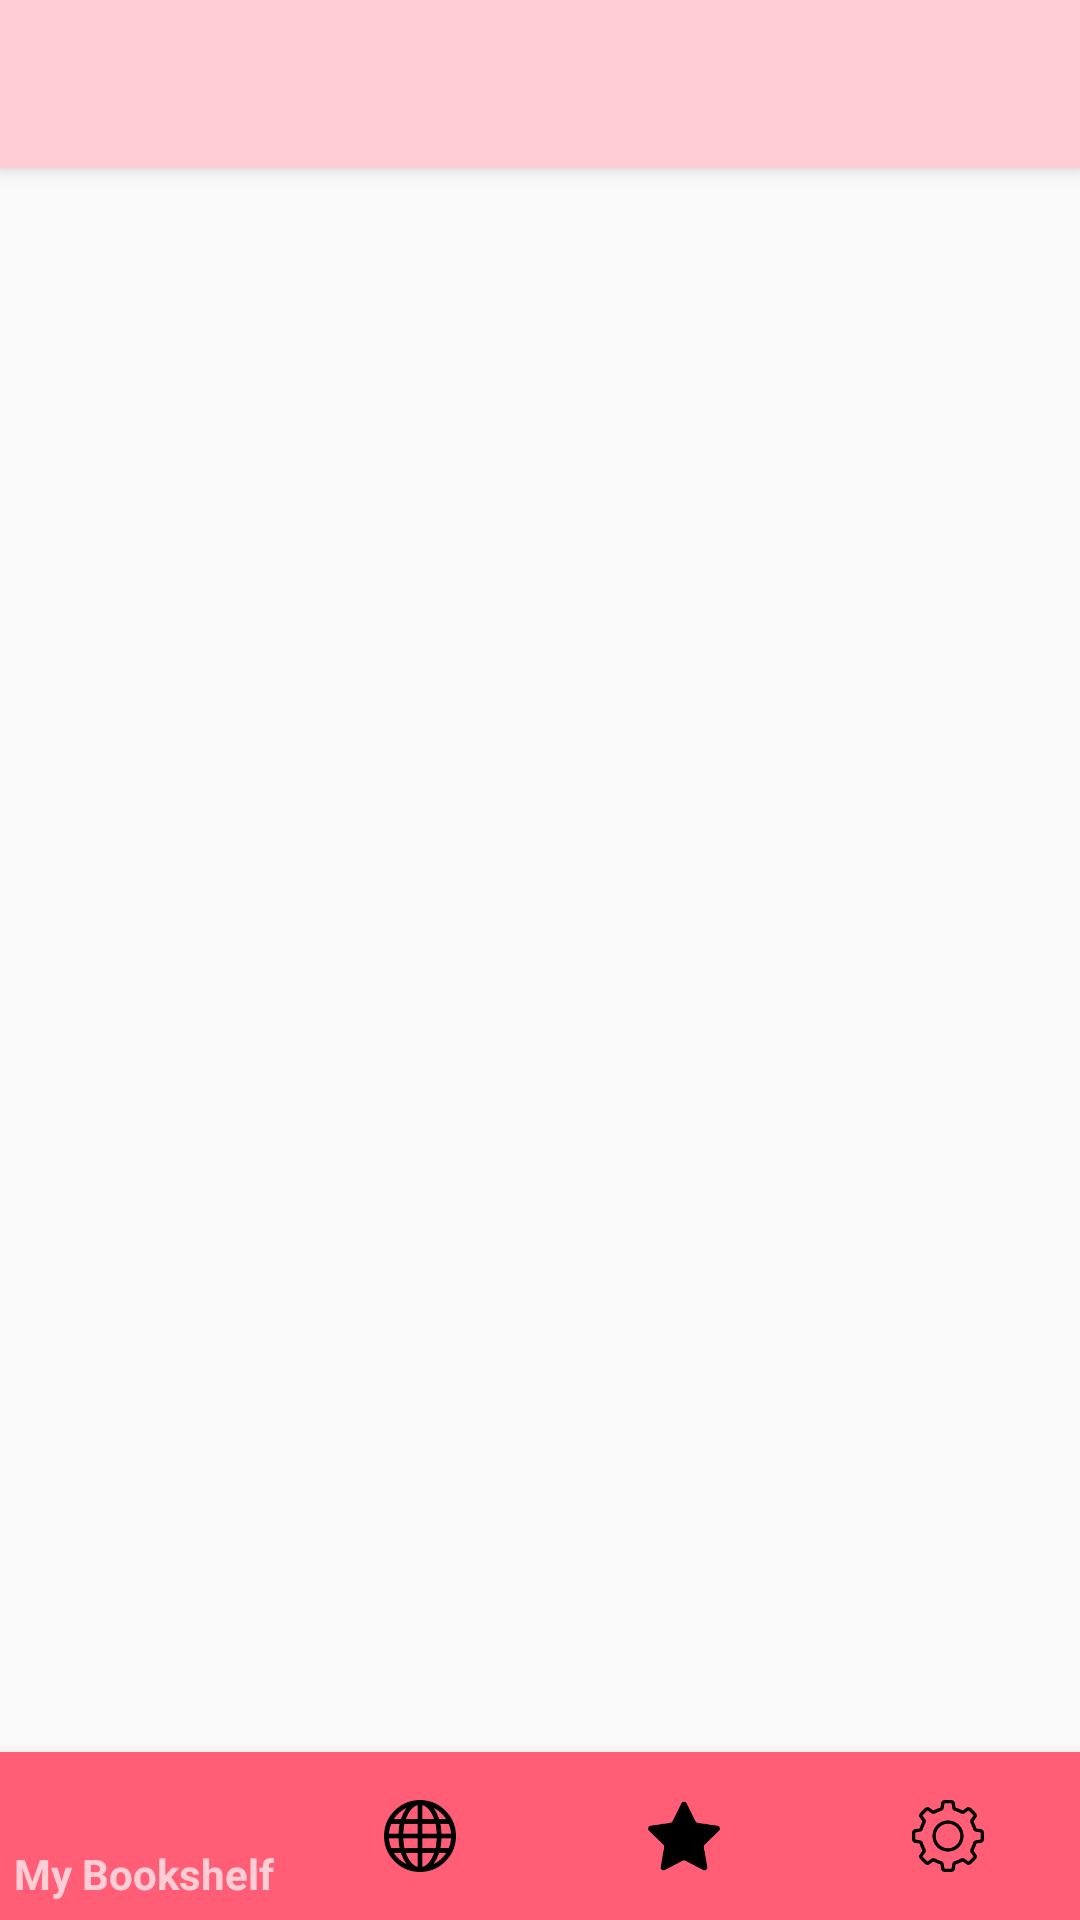

This screen was rendered from an Android layout file. Write that file and the resources it references.
<!-- AndroidManifest.xml: application theme AppTheme -->
<!-- res/layout/activity_main.xml -->
<?xml version="1.0" encoding="utf-8"?>
<RelativeLayout xmlns:android="http://schemas.android.com/apk/res/android"
    xmlns:app="http://schemas.android.com/apk/res-auto"
    xmlns:tools="http://schemas.android.com/tools"
    android:id="@+id/activity_main"
    android:layout_width="match_parent"
    android:layout_height="match_parent"
    tools:context="com.example.hyemin.blinkling.MainActivity">

   <include
       android:id="@+id/tool_bar"
       layout="@layout/tool_bar">
   </include>

        <FrameLayout
            android:id="@+id/main_container"
            android:layout_width="match_parent"
            android:layout_height="match_parent"
            android:layout_above="@+id/bottom_navigation"
            android:layout_alignParentTop="true">
        </FrameLayout>

        <android.support.design.widget.BottomNavigationView
            android:id="@+id/bottom_navigation"

            android:layout_width="match_parent"
            android:layout_height="wrap_content"
            android:layout_alignParentBottom="true"
            android:background="@color/colorPrimaryDark"

            android:item_height="@dimen/bottomNavHeight"

            app:itemBackground="@color/colorPrimaryDark"
            app:itemIconTint="@color/colorGrey"
            app:itemTextColor="@color/colorGrey"
            app:menu="@menu/bottom_menu"
            android:layout_alignParentLeft="true"
            android:layout_alignParentStart="true" />

</RelativeLayout>
<!-- res/layout/tool_bar.xml (included above) -->
<?xml version="1.0" encoding="utf-8"?>
<android.support.v7.widget.Toolbar
    xmlns:android="http://schemas.android.com/apk/res/android"
    android:layout_width="match_parent"
    android:layout_height="wrap_content"
    android:elevation="4dp"
    android:background="@color/colorPrimary"
    android:minHeight="?attr/actionBarSize"

    >
</android.support.v7.widget.Toolbar>
<!-- resources referenced by this layout -->
<resources>
  <color name="colorPrimary">#ffcdd5</color>
  <color name="colorPrimaryDark">#ff5e76</color>
  <style name="AppTheme" parent="Theme.AppCompat.Light.NoActionBar">
          
          <item name="colorAccent">@color/colorPrimary</item>
          <item name="colorPrimary">@color/colorPrimary</item>
          <item name="colorPrimaryDark">@color/colorPrimaryDark</item>
          <item name="colorControlNormal">@color/colorPrimary</item> 
          <item name="colorControlActivated">@color/colorPrimaryDark</item>
          
       
      </style>
</resources>
